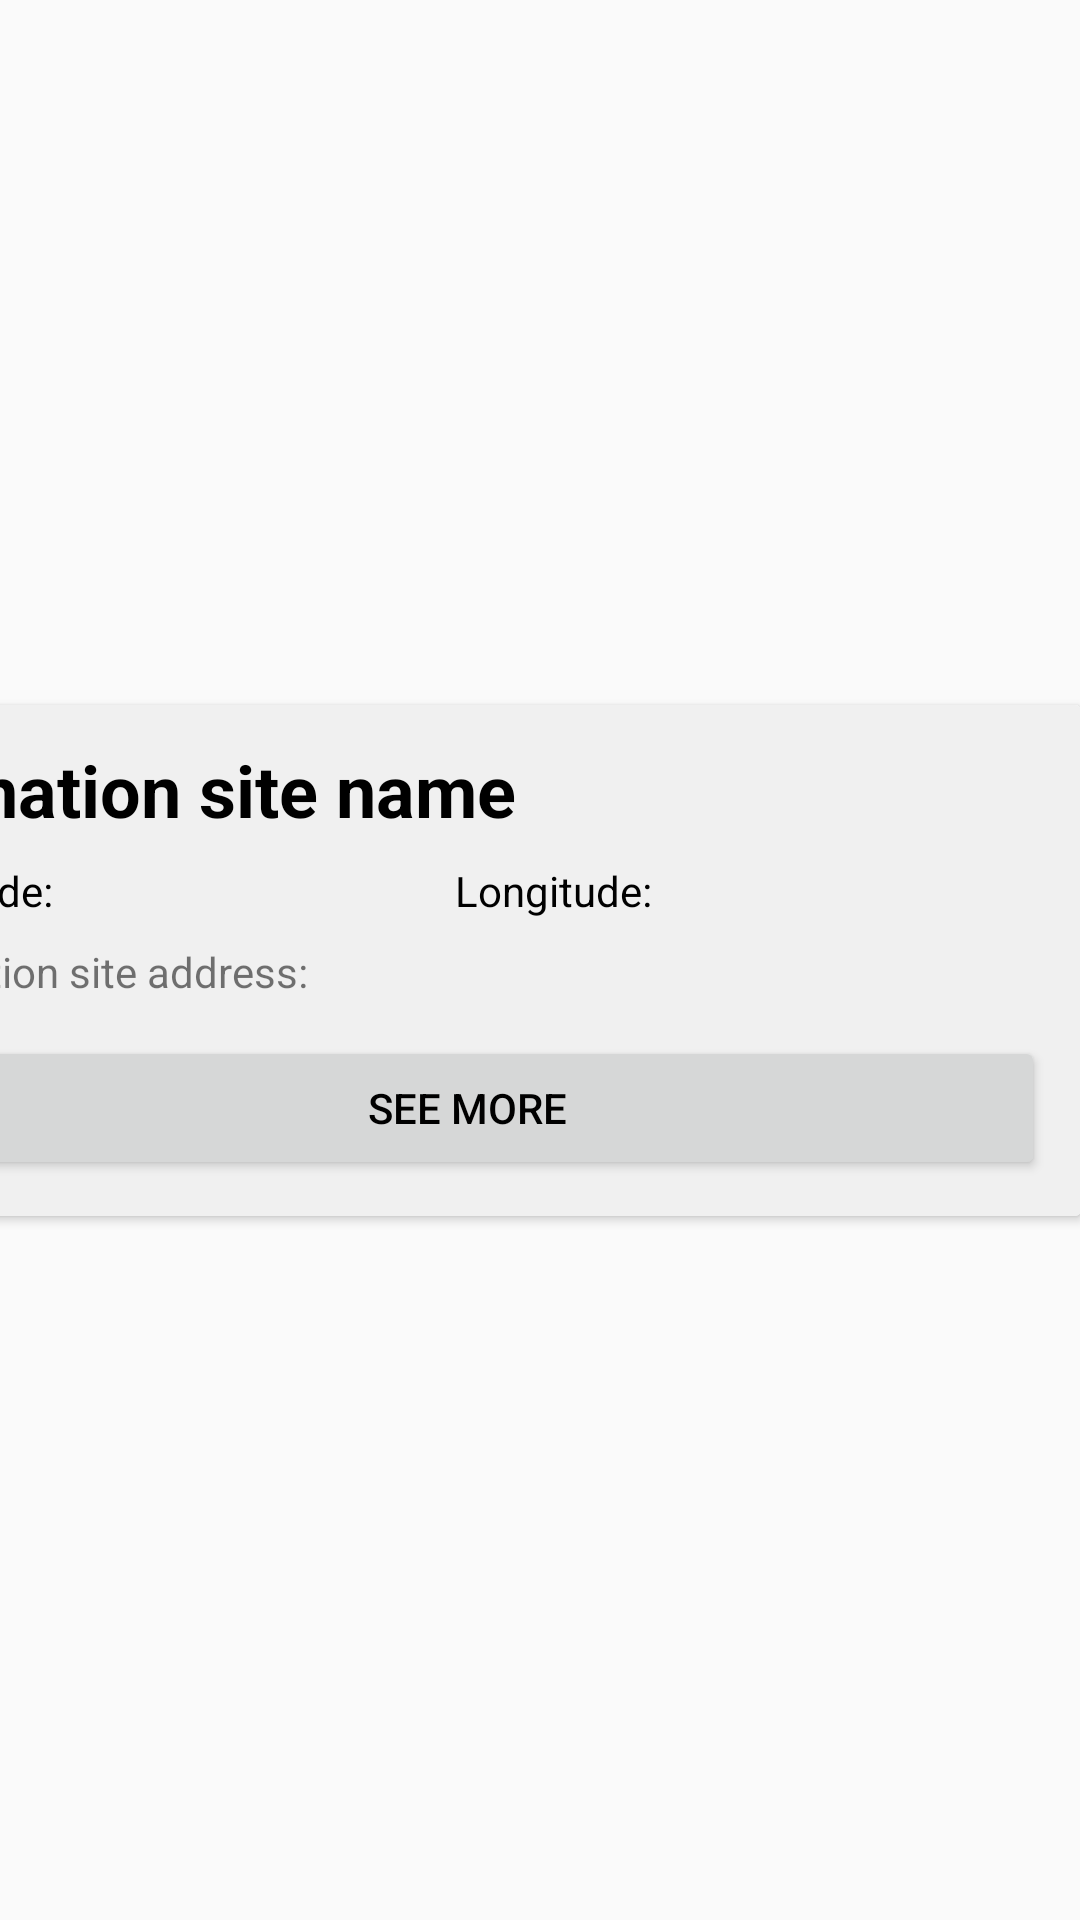

Android layout source for this screen:
<!-- AndroidManifest.xml: application theme Theme.AS2_Blood_Donation -->
<!-- res/layout/site_recyler_view_row.xml -->
<?xml version="1.0" encoding="utf-8"?>
<androidx.constraintlayout.widget.ConstraintLayout xmlns:android="http://schemas.android.com/apk/res/android"
    xmlns:app="http://schemas.android.com/apk/res-auto"
    xmlns:tools="http://schemas.android.com/tools"
    android:layout_width="match_parent"
    android:layout_height="wrap_content"
    android:layout_marginTop="@dimen/activity_vertical_margin">

    <androidx.cardview.widget.CardView
        android:layout_width="409dp"
        android:layout_height="wrap_content"
        app:layout_constraintBottom_toBottomOf="parent"
        app:layout_constraintEnd_toEndOf="parent"
        app:layout_constraintHorizontal_bias="1.0"
        app:layout_constraintStart_toStartOf="parent"
        app:layout_constraintTop_toTopOf="parent" >

        <androidx.constraintlayout.widget.ConstraintLayout
            android:layout_width="match_parent"
            android:layout_height="wrap_content">

            <LinearLayout
                android:layout_width="match_parent"
                android:layout_height="wrap_content"
                android:background="@color/background"
                android:orientation="vertical"
                android:padding="12dp"
                app:layout_constraintBottom_toBottomOf="parent"
                app:layout_constraintEnd_toEndOf="parent"
                app:layout_constraintStart_toStartOf="parent"
                app:layout_constraintTop_toTopOf="parent">

                <LinearLayout
                    android:layout_width="match_parent"
                    android:layout_height="wrap_content"
                    android:orientation="horizontal">

                    <TextView
                        android:id="@+id/nameText"
                        android:layout_width="wrap_content"
                        android:layout_height="wrap_content"
                        android:layout_weight="1"
                        android:text="Donation site name"
                        android:textColor="@color/black"
                        android:textSize="24sp"
                        android:textStyle="bold" />

                </LinearLayout>

                <LinearLayout
                    android:layout_width="match_parent"
                    android:layout_height="match_parent"
                    android:layout_marginTop="8dp"
                    android:orientation="horizontal">

                    <TextView
                        android:id="@+id/latText"
                        android:layout_width="wrap_content"
                        android:layout_height="wrap_content"
                        android:layout_weight="1"
                        android:text="Latitude: "
                        android:textColor="@color/black" />

                    <TextView
                        android:id="@+id/longText"
                        android:layout_width="wrap_content"
                        android:layout_height="wrap_content"
                        android:layout_weight="1"
                        android:text="Longitude:"
                        android:textColor="@color/black" />
                </LinearLayout>

                <TextView
                    android:id="@+id/addressText"
                    android:layout_width="match_parent"
                    android:layout_height="wrap_content"
                    android:layout_marginTop="8dp"
                    android:text="Donation site address:" />

                <Button
                    android:id="@+id/moreButton"
                    android:layout_width="match_parent"
                    android:layout_height="wrap_content"
                    android:layout_marginTop="12dp"
                    android:text="See more"
                    android:textColor="@color/black" />
            </LinearLayout>

        </androidx.constraintlayout.widget.ConstraintLayout>
    </androidx.cardview.widget.CardView>
</androidx.constraintlayout.widget.ConstraintLayout>
<!-- resources referenced by this layout -->
<resources>
  <color name="background">#F0F0F0</color>
  <color name="black">#FF000000</color>
  <style name="Theme.AS2_Blood_Donation" parent="Theme.AppCompat.Light.NoActionBar">
          
          <item name="colorPrimary">@color/white</item>
          <item name="colorPrimaryVariant">@color/purple_700</item>
          <item name="colorOnPrimary">@color/white</item>
          
          <item name="colorSecondary">@color/teal_200</item>
          <item name="colorSecondaryVariant">@color/teal_700</item>
          <item name="colorOnSecondary">@color/black</item>
          
          <item name="android:statusBarColor">?attr/colorPrimaryVariant</item>
          
      </style>
  <color name="white">#FFFFFFFF</color>
  <color name="purple_700">#FF3700B3</color>
  <color name="teal_200">#FF03DAC5</color>
  <color name="teal_700">#FF018786</color>
</resources>
